39-way image classification set "classification_dataset_augmented" from GitHub (KhaiNghiTranNguyen/AI-Challenge-3ITech); label vocabulary: banh mi, bap cai luoc, bap cai xao, bo xao, ca chien, ca chua, ca kho, ca rot, canh bau, canh bi do, canh cai, canh chua, canh rong bien, chuoi, com, dau bap, dau hu, dau que, do chua, dua hau, dua leo, ga chien, ga kho, kho qua, kho tieu, kho trung, nuoc mam, nuoc tuong, rau, rau muong, rau ngo, suon mieng, suon xao, thanh long, thit chien, thit luoc, tom, trung chien, trung luoc.

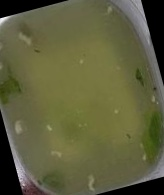
Label: canh cai

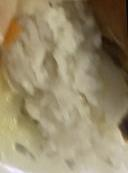
Label: com

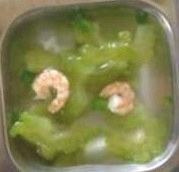
Label: canh bau

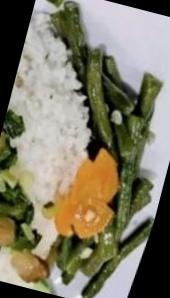
Label: rau

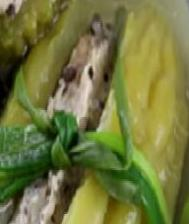
Label: kho qua

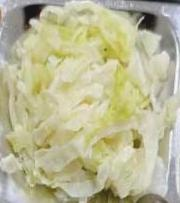
Label: bap cai xao
